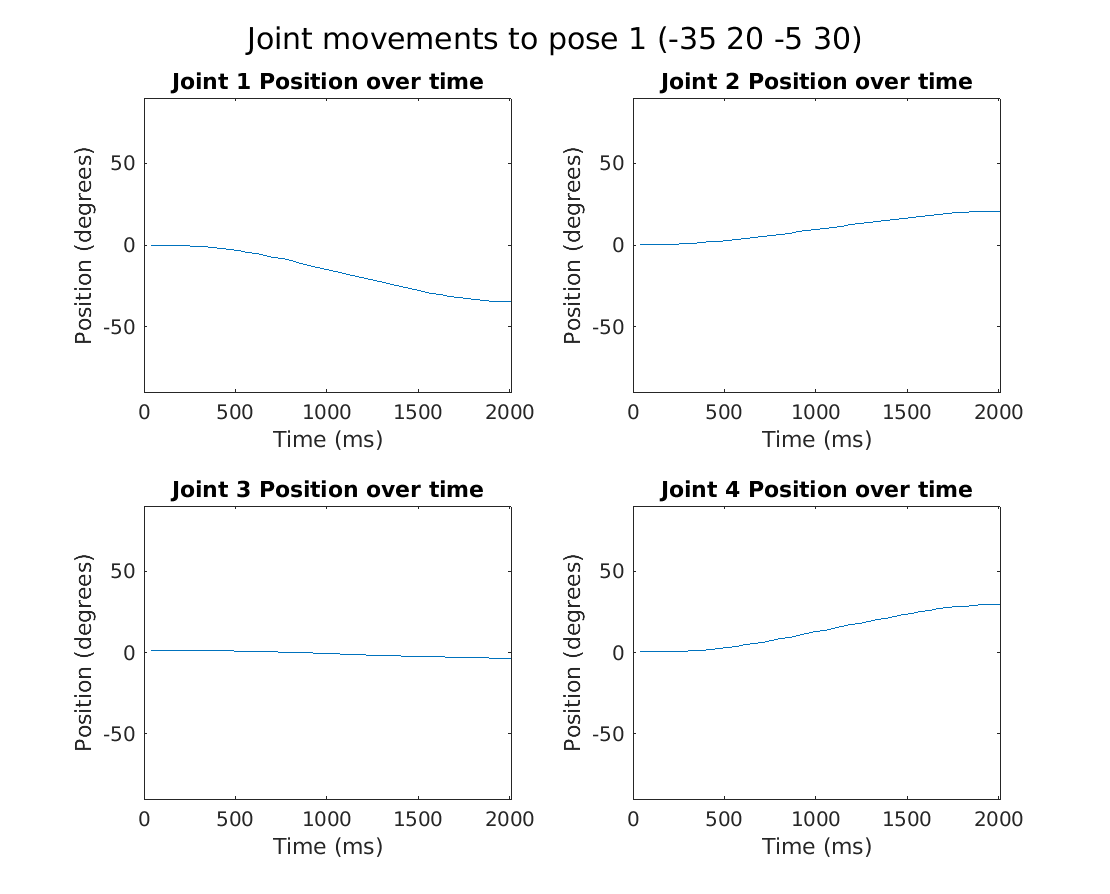

The data file committed next to this chart (first rows):
39.419, 0, 0.52734375, 1.318359375, 0.3515625
86.72, 0, 0.5273, 1.318, 0.3516
134.2, 0, 0.5273, 1.318, 0.3516
182.5, -0.1758, 0.5273, 1.318, 0.3516
230.9, -0.5273, 0.5273, 1.318, 0.3516
278.2, -0.8789, 0.791, 1.318, 0.6152
326.1, -1.143, 1.055, 1.23, 1.055
374.1, -1.67, 1.406, 1.318, 1.406
422, -2.197, 1.846, 1.143, 1.934
470.1, -2.812, 2.285, 0.9668, 2.549
518.1, -3.604, 2.637, 0.8789, 3.164
566.1, -4.482, 3.252, 0.791, 3.867
614.3, -5.273, 3.867, 0.791, 4.658
662.3, -6.328, 4.482, 0.5273, 5.449
710.2, -7.383, 5.186, 0.3516, 6.416
758.2, -8.525, 5.889, 0.2637, 7.383
806.2, -9.756, 6.592, 0.08789, 8.438
854.2, -11.07, 7.295, -0.08789, 9.492
902.1, -12.3, 7.998, -0.1758, 10.55
950.1, -13.54, 8.701, -0.4395, 11.6
998.1, -14.77, 9.404, -0.6152, 12.66
1046, -16, 10.02, -0.8789, 13.62
1094, -17.31, 10.81, -1.055, 14.85
1142, -18.54, 11.51, -1.23, 15.91
1190, -19.86, 12.3, -1.406, 16.96
1238, -21.09, 12.92, -1.582, 18.02
1286, -22.32, 13.62, -1.758, 19.07
1334, -23.47, 14.41, -1.934, 20.13
1382, -24.79, 15.12, -2.109, 21.18
1430, -26.02, 15.82, -2.197, 22.32
1478, -27.25, 16.52, -2.373, 23.38
1526, -28.3, 17.14, -2.549, 24.26
1574, -29.44, 17.67, -2.549, 25.14
1622, -30.32, 18.28, -2.725, 26.1
1670, -31.29, 18.81, -2.988, 26.89
1718, -32.17, 19.16, -3.076, 27.51
1766, -32.78, 19.6, -3.076, 28.12
1814, -33.4, 19.95, -3.164, 28.56
1862, -33.93, 20.21, -3.252, 29
1910, -34.37, 20.39, -3.428, 29.36
1958, -34.72, 20.57, -3.516, 29.62
2006, -34.89, 20.65, -3.428, 29.79
